Photos from the image-classification dataset "classification_dataset" in the GitHub repository HarishRaghav25/Rice-and-Maize-pest-detection. Its 16 classes are: maize curvularia leaf spot, maize maydis leaf blight, maize sorghum downy mildew, maize turcicum leaf blight, maize healthy, maize aphid, maize fall armyworm, rice bacterial leaf blight, rice brown spot, rice false smut, rice leaf sheath blight, rice healthy, rice leaf folder, rice skipper, rice white stem borer, rice yellow stem borer.

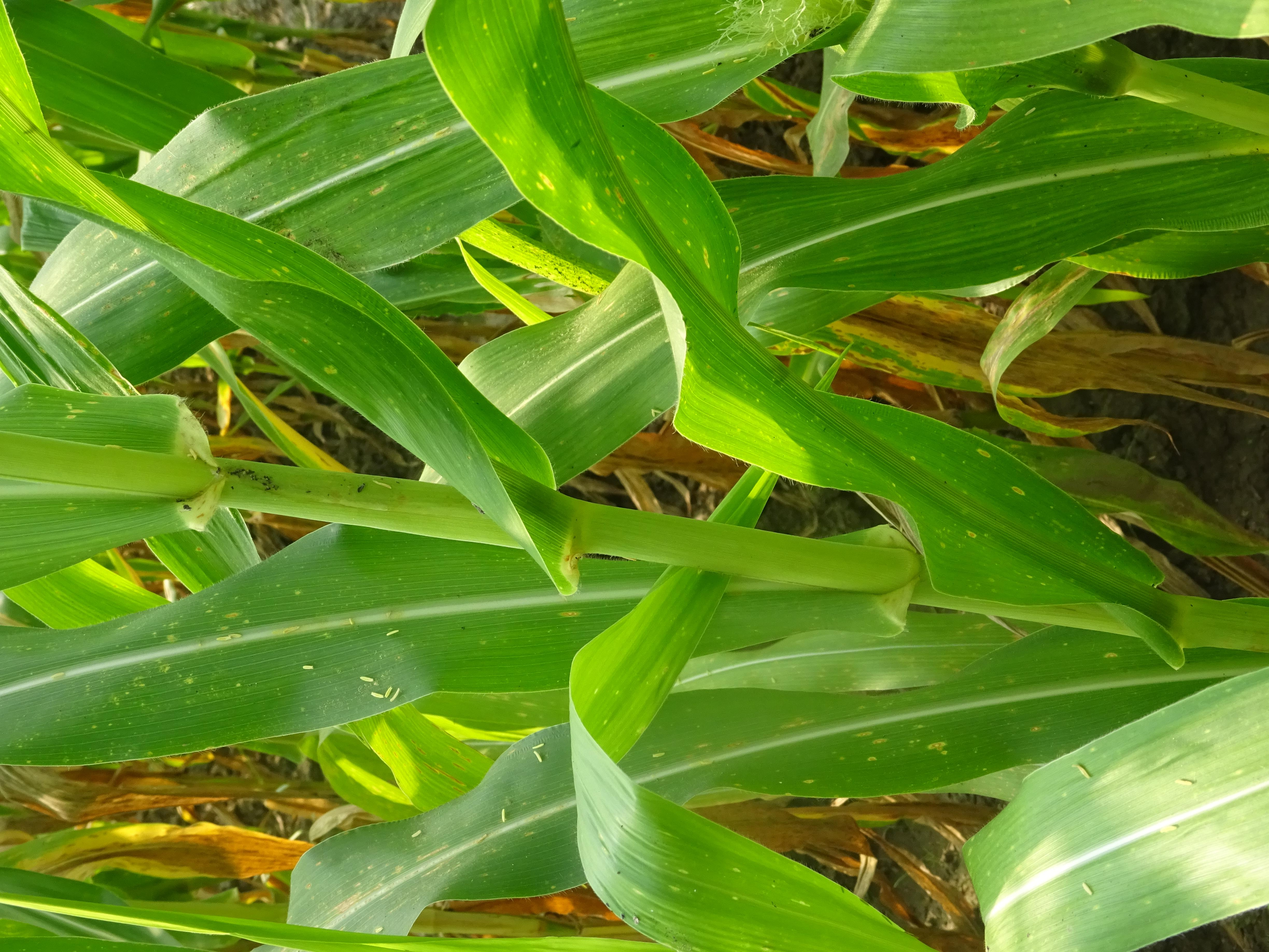
Label: maize maydis leaf blight

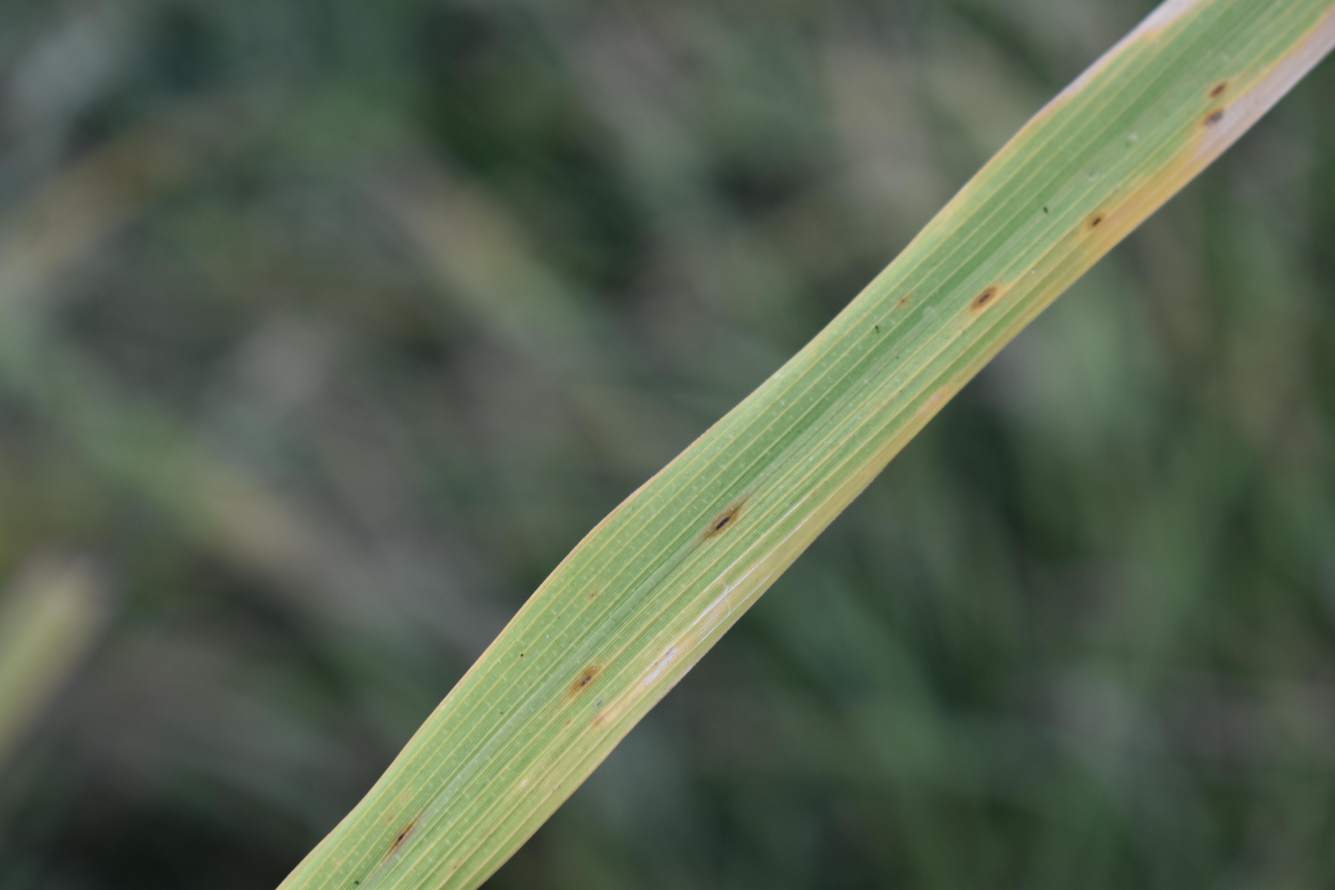
Label: rice brown spot

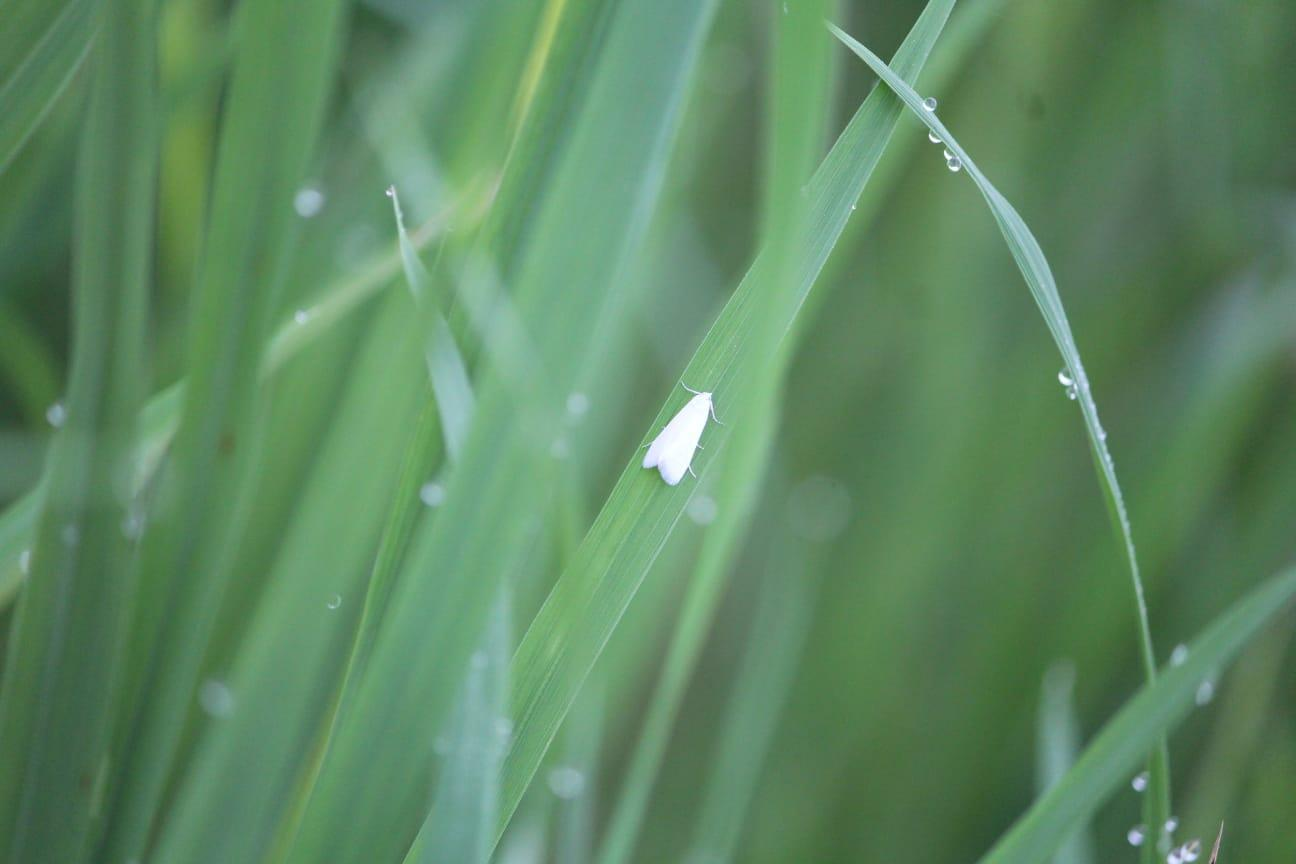
Label: rice white stem borer

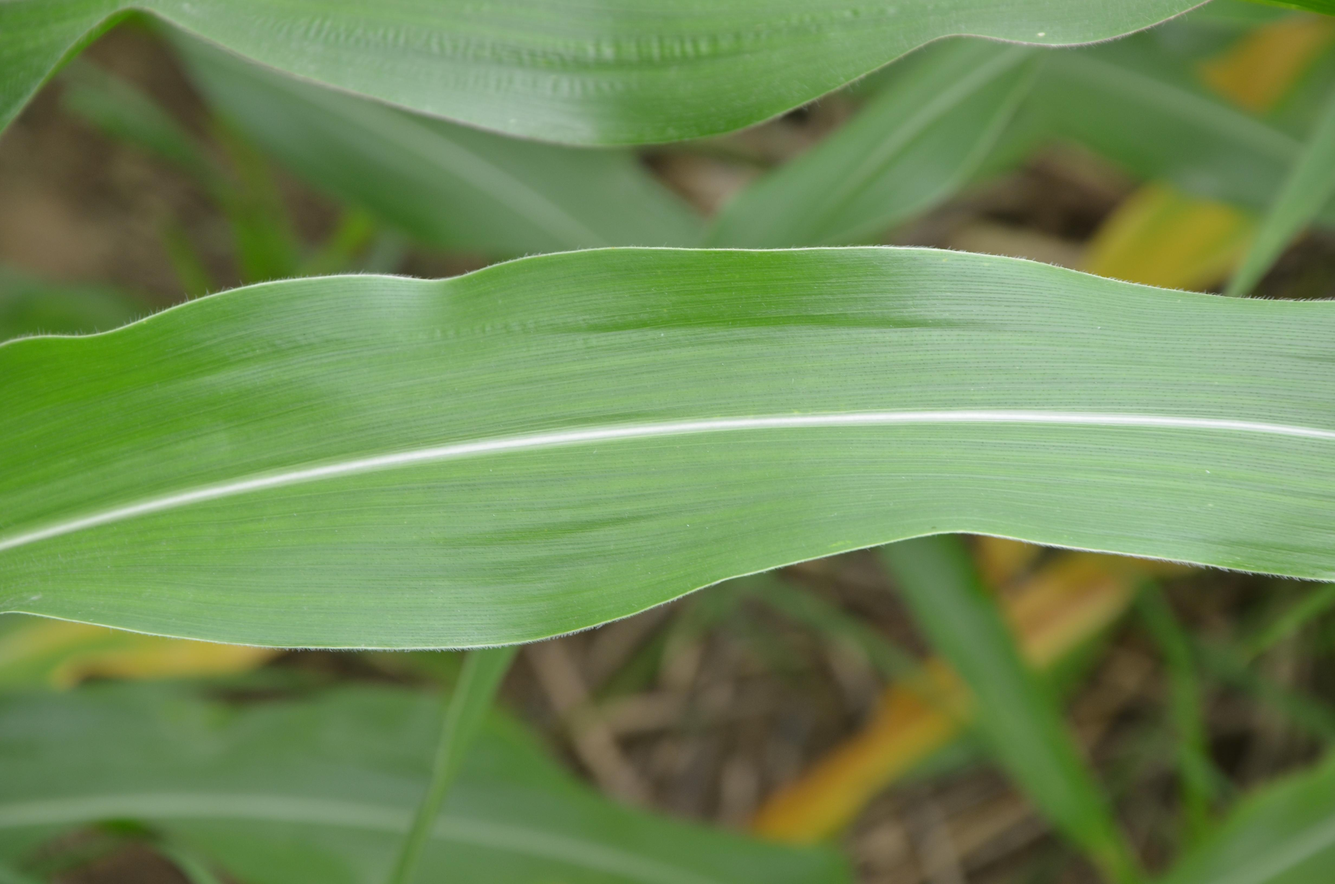
Label: maize healthy

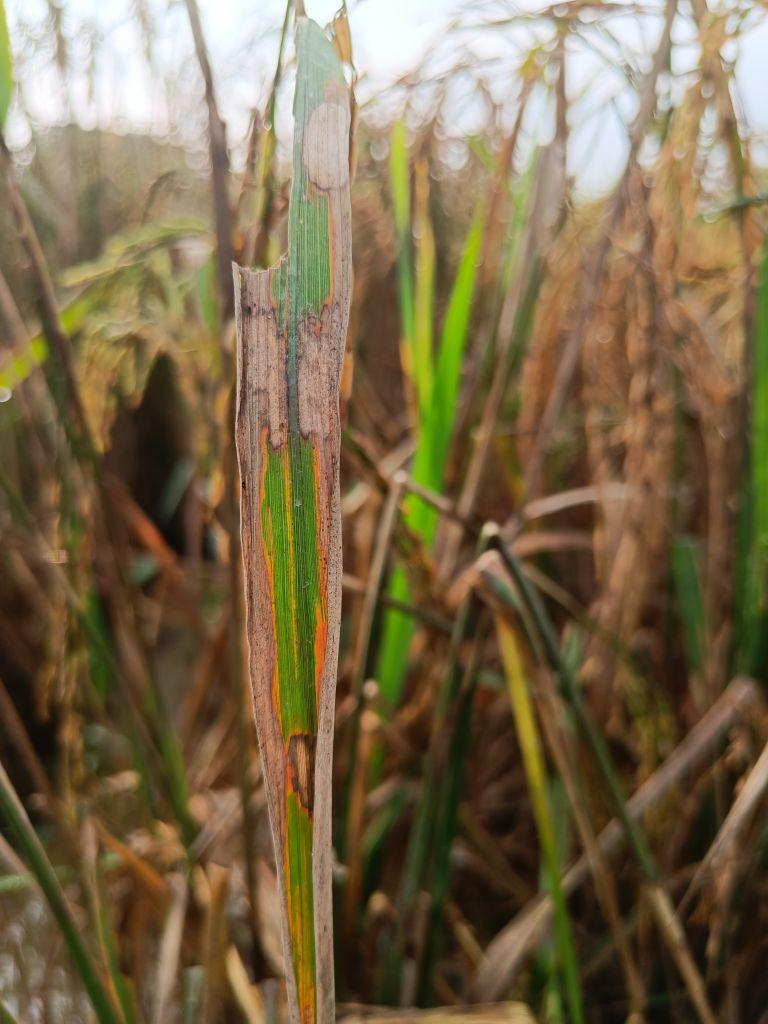
Label: rice leaf sheath blight

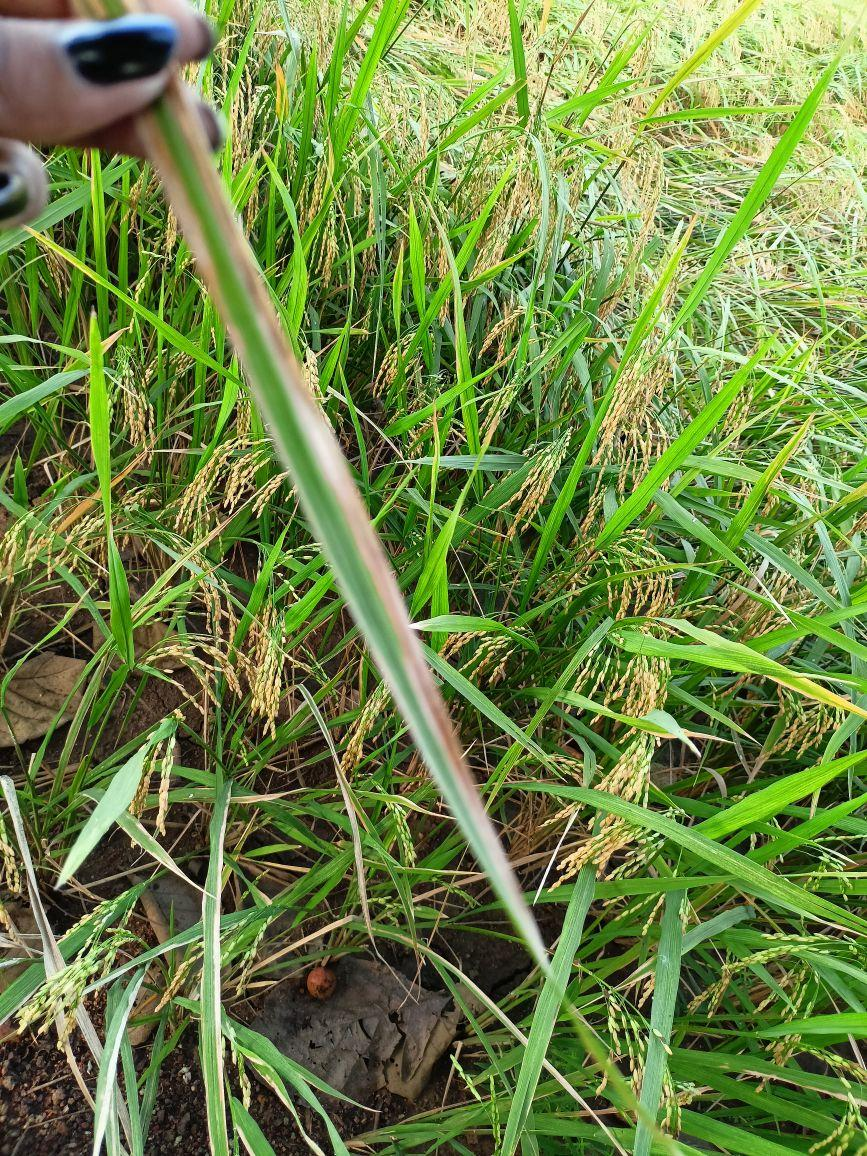
Label: rice bacterial leaf blight
